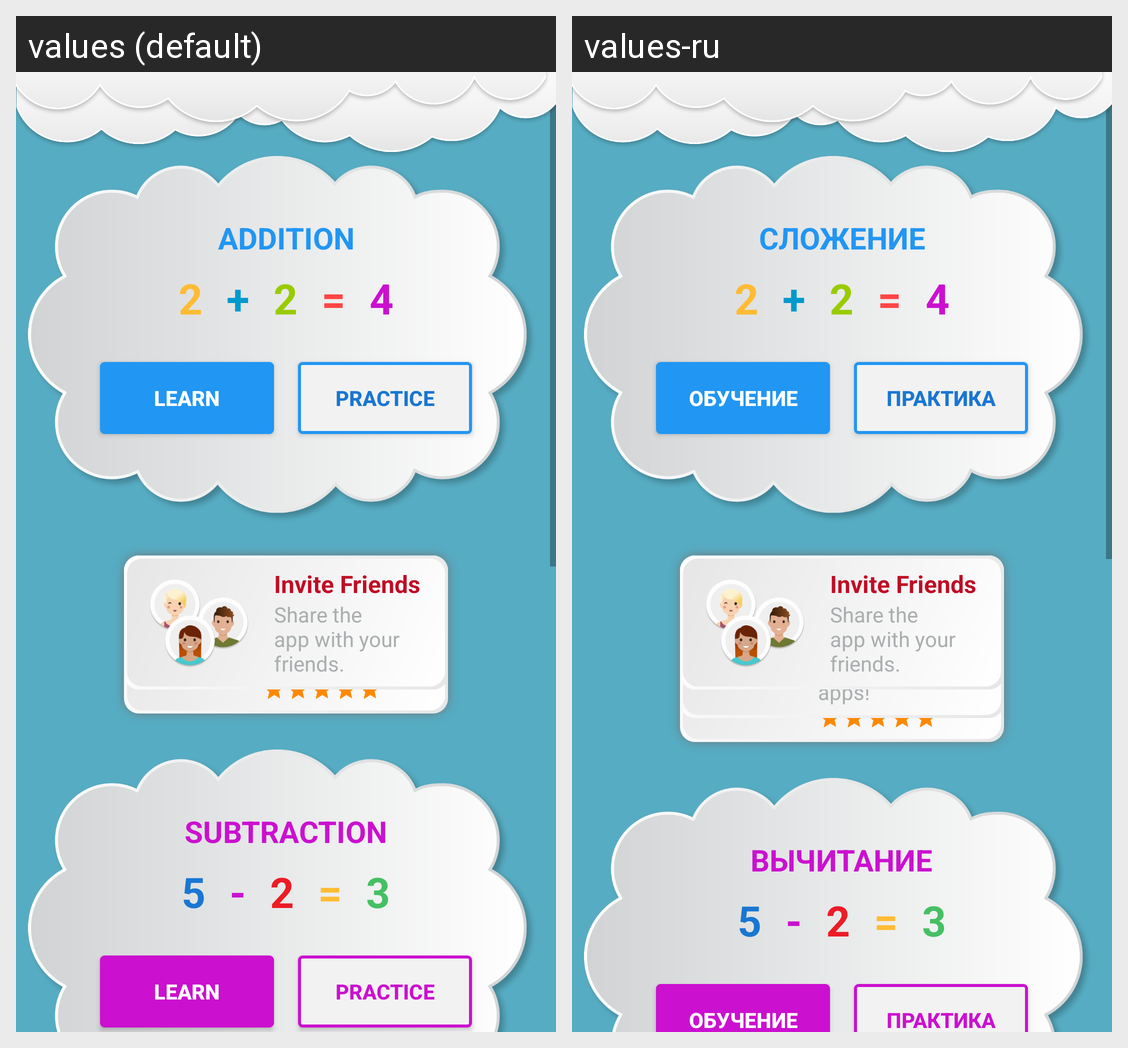

For this localized Android screen grid, give each drawn string resource with its value in every locale shown.
Android screen res/layout/activity_1st.xml rendered under 2 locales, left to right: values (default), values-ru. Device: Nexus 5 (rendered at 1080×1920; each locale shown at half size, 540×960, under a caption strip naming it); theme Theme.AppCompat.Light.NoActionBar.
Strings drawn on this screen, with the default value and each locale's value (text and hints the layout hard-codes, and strings that could not be matched under every locale, appear in the picture but are not listed):

button_plus
  values: ADDITION
  values-ru: СЛОЖЕНИЕ

learn
  values: Learn
  values-ru: Обучение

practice
  values: Practice
  values-ru: Практика

rate_the_app
  values: Rate the App
  values-ru: Оценить приложение

rate_app_description
  values: Rate and help us make a better app!
  values-ru: Rate and help us make a better app!  [not translated; the default value is used]

more_apps
  values: More apps
  values-ru: Другие приложения

try_more_apps
  values: Try more of our new beautiful apps!
  values-ru: Try more of our new beautiful apps!  [not translated; the default value is used]

invite_friends
  values: Invite Friends
  values-ru: Invite Friends  [not translated; the default value is used]

invite_friends_description
  values: Share the app with your friends.
  values-ru: Share the app with your friends.  [not translated; the default value is used]

button_minus
  values: SUBTRACTION
  values-ru: ВЫЧИТАНИЕ
